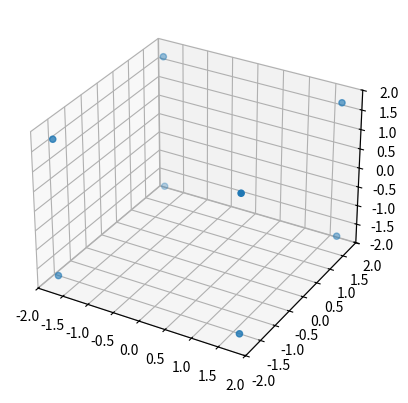

Generate this figure with matplotlib:
# -*- coding: utf-8 -*-
"""
Created on Tue Nov 16 22:22:05 2021

[redacted]
"""

#Ewald test
import numpy as np
import matplotlib.pyplot as plt
from mpl_toolkits import mplot3d
import math
import cmath
#
def cubic_lattice(tiling, L):
    x = np.linspace(-0.35*L,0.35*L,tiling)
    y = np.linspace(-0.35*L,0.35*L,tiling)
    z = np.linspace(-0.35*L,0.35*L,tiling)
    
    x_n,y_n,z_n = np.meshgrid(x,y,z,indexing='ij')
    
    lat = np.column_stack((x_n.ravel(),y_n.ravel(),z_n.ravel()))
    
    return lat
    pass
def pos_in_box(pos, lbox):
  return (pos+lbox/2.) % lbox - lbox/2.
def minimum_image(r, L):
  return r - L*np.round(r / L)
def my_legal_kvecs(maxn, lbox):
    k_fact = (2*np.pi)/(lbox)

    x = np.linspace(0.,maxn,maxn+1)
    kx_ = (k_fact)*(x)

    y = np.linspace(0.,maxn,maxn+1)
    ky_ = (k_fact)*(y)

    z = np.linspace(0.,maxn,maxn+1)
    kz_ = (k_fact)*(z)

    kx, ky, kz = np.meshgrid(kx_, ky_, kz_, indexing='ij')
    
    kvecs = np.column_stack((kx.ravel(),ky.ravel(),kz.ravel()))
    
    return kvecs

###############################################################################



#
lbox = 5
#alpha = 100/(lbox**2)
cutoff = lbox/2


N = 8
V = lbox**3
alpha = (np.pi)*(N/(V**2))**(1/3)


#
init_pos = cubic_lattice(2,lbox)
Qs = np.array([[1],[-1],[1],[1],[-1],[1],[-1],[1]])
init_pos = np.append(init_pos,Qs,axis=1)
init_kvecs = my_legal_kvecs(4,lbox)

fig1 = plt.figure(2)
ax1 = plt.axes(projection='3d')
scatP1 = ax1.scatter3D(init_pos[:,0],init_pos[:,1],init_pos[:,2])
plt.show()
#

def displacement_table(coordinates, L):
    coor_shape1 = np.shape(coordinates)[0]
    
    disp_table = np.zeros([coor_shape1,coor_shape1,3])
    num1 = 0
    for i in coordinates:
        x_i = i[0]
        y_i = i[1]
        z_i = i[2]
        num2 = 0
        for j in coordinates:
            x_j = j[0]
            y_j = j[1]
            z_j = j[2]
        
            xij = x_i - x_j
            yij = y_i - y_j
            zij = z_i - z_j
            
            pre_MIC = np.array([xij,yij,zij])
            
            post_MIC = pos_in_box(pre_MIC,L)
            
            disp_table[num1,num2,0] = post_MIC[0]
            disp_table[num1,num2,1] = post_MIC[1]
            disp_table[num1,num2,2] = post_MIC[2]
            
            num2 = num2 + 1
        num1 = num1 + 1
        
    return disp_table
    pass

init_disp = displacement_table(init_pos,lbox)


#            
            
        
def Coulmb_kspace(pos,kvecs,alph,vol):
    V_total = 0.0
    for i in pos:
        ri_x = i[0]
        ri_y = i[1]
        ri_z = i[2]
        qi = i[3]
        for j in pos:
            rj_x = j[0]
            rj_y = j[1]
            rj_z = j[2]
            qj = j[3]
        
            rij_x = minimum_image(ri_x - rj_x,lbox)
            rij_y = minimum_image(ri_y - rj_y,lbox)
            rij_z = minimum_image(ri_z - rj_z,lbox)
        
            rij_mag = np.sqrt(rij_x**2 + rij_y**2 + rij_z**2)
        
            if rij_mag == 0.0:
                continue
            else:
                for k in kvecs:
                    kx = k[0]
                    ky = k[1]
                    kz = k[2]
                
                    dot_KR = (kx*rij_x) + (ky*rij_y) + (kz*rij_z)
                    k_mag = np.sqrt(kx**2 + ky**2 + kz**2)
                    #print(k_mag)
                    if k_mag == 0.0:
                        continue
                    else:
                        V_add = (1/(2*(vol)))*(qi*qj)*((4*np.pi)/(k_mag**2))*(np.exp(-(k_mag**2)/(4*alph)))*(abs(complex(math.cos(dot_KR),math.sin(dot_KR))))**2
                        #print(V_add)
                        V_total = V_total + V_add
    return V_total

def Coulmb_selfInteract(pos,alph):
    V_total_int = 0.0
    alpha_factor = (-alph)/(np.sqrt(np.pi))
    for i in pos:
        qi = i[3]
        V_add_int = (alpha_factor)*(qi)
        V_total_int = V_total_int + V_add_int
    return V_total_int
        
        
def Coulmb_realspace(pos,alph):
    V_total_real = 0.0
    for i in pos:
        ri_x = i[0]
        ri_y = i[1]
        ri_z = i[2]
        qi = i[3]
        for j in pos:
            rj_x = j[0]
            rj_y = j[1]
            rj_z = j[2]
            qj = j[3]
        
            rij_x = minimum_image(ri_x - rj_x,lbox)
            rij_y = minimum_image(ri_y - rj_y,lbox)
            rij_z = minimum_image(ri_z - rj_z,lbox)
        
            rij_mag = np.sqrt(rij_x**2 + rij_y**2 + rij_z**2)
            if rij_mag == 0.0:
                continue
            else:
                V_add_real = (1/2)*((qi*qj)/(rij_mag))*math.erfc(np.sqrt(alph)*(rij_mag))
                V_total_real = V_total_real + V_add_real
    return V_total_real
    

def Ewald_pot(pos,kvecs,alph,vol):
    Total_pot = Coulmb_kspace(pos,kvecs,alph,vol) - Coulmb_selfInteract(pos,alph) + Coulmb_realspace(pos,alph)
    return Total_pot


# Forces
    
def Ewald_force_k(pos,kvecs,alph,vol):
    Ewald_force_arr = np.zeros([np.shape(pos)[0],np.shape(pos)[1]-1])
    num_i = 0
    for i in pos:
        qi = i[3]
        FX_add = 0.0
        FY_add = 0.0
        FZ_add = 0.0
        for j in pos:
            rij_x = i[0] - j[0]
            rij_y = i[1] - j[1]
            rij_z = i[2] - j[2]
            qj = j[3]
            rij_mag = np.sqrt(rij_x**2 + rij_y**2 + rij_z**2)
            if rij_mag == 0.0:
                continue
            else:
                for k in kvecs:
                    kx = k[0]
                    ky = k[1]
                    kz = k[2]
                    dot_KR = (kx*rij_x) + (ky*rij_y) + (kz*rij_z)
                    k_mag = np.sqrt(kx**2 + ky**2 + kz**2)
                    if k_mag == 0.0:
                        continue
                    else:
                        fx_add = (qi*qj)*(1/vol)*(4*np.pi*kx)*(1/(k_mag**2))*(np.exp((-k_mag**2)/(4*alph)))*(np.sin(dot_KR))
                        fy_add = (qi*qj)*(1/vol)*(4*np.pi*ky)*(1/(k_mag**2))*(np.exp((-k_mag**2)/(4*alph)))*(np.sin(dot_KR))
                        fz_add = (qi*qj)*(1/vol)*(4*np.pi*kz)*(1/(k_mag**2))*(np.exp((-k_mag**2)/(4*alph)))*(np.sin(dot_KR))
                        
                        FX_add = FX_add + fx_add
                        FY_add = FY_add + fy_add
                        FZ_add = FZ_add + fz_add
        Ewald_force_arr[num_i][0] = FX_add
        Ewald_force_arr[num_i][1] = FY_add
        Ewald_force_arr[num_i][2] = FY_add
        num_i = num_i+1
    
    return Ewald_force_arr


def Ewald_force_r(pos,alph):
    Ewald_force_arr = np.zeros([np.shape(pos)[0],np.shape(pos)[1]-1])
    num_i = 0
    for i in pos:
        qi = i[3]
        FX_add = 0.0
        FY_add = 0.0
        FZ_add = 0.0
        for j in pos:
            rij_x = i[0] - j[0]
            rij_y = i[1] - j[1]
            rij_z = i[2] - j[2]
            qj = j[3]
            rij_mag = np.sqrt(rij_x**2 + rij_y**2 + rij_z**2)
            if rij_mag == 0.0:
                continue
            else:
                fx_add = (qi*qj)*((2*np.sqrt((alph)/(np.pi)))*(np.exp(-alph*(rij_mag**2))) + (1/rij_mag)*(math.erfc(np.sqrt(alph)*(rij_mag))))*(rij_x/(rij_mag**2))
                fy_add = (qi*qj)*((2*np.sqrt((alph)/(np.pi)))*(np.exp(-alph*(rij_mag**2))) + (1/rij_mag)*(math.erfc(np.sqrt(alph)*(rij_mag))))*(rij_y/(rij_mag**2))
                fz_add = (qi*qj)*((2*np.sqrt((alph)/(np.pi)))*(np.exp(-alph*(rij_mag**2))) + (1/rij_mag)*(math.erfc(np.sqrt(alph)*(rij_mag))))*(rij_z/(rij_mag**2))
                
                FX_add = FX_add + fx_add
                FY_add = FY_add + fy_add
                FZ_add = FZ_add + fz_add
        Ewald_force_arr[num_i][0] = FX_add
        Ewald_force_arr[num_i][1] = FY_add
        Ewald_force_arr[num_i][2] = FZ_add
        num_i = num_i + 1
    return Ewald_force_arr
    
def Ewald_force(pos,kvecs,alph,vol):
    tot_force_arr = Ewald_force_r(pos,alph) + Ewald_force_k(pos,kvecs,alph,vol)
    return tot_force_arr

